Photos from the image-classification dataset "data" in the GitHub repository tanish1729/temp-data. Its 10 classes are: amazonite, aquamarine, citrine, lapis lazuli, larimar, lepidolite, moonstone, selenite, shungite, sunstone.

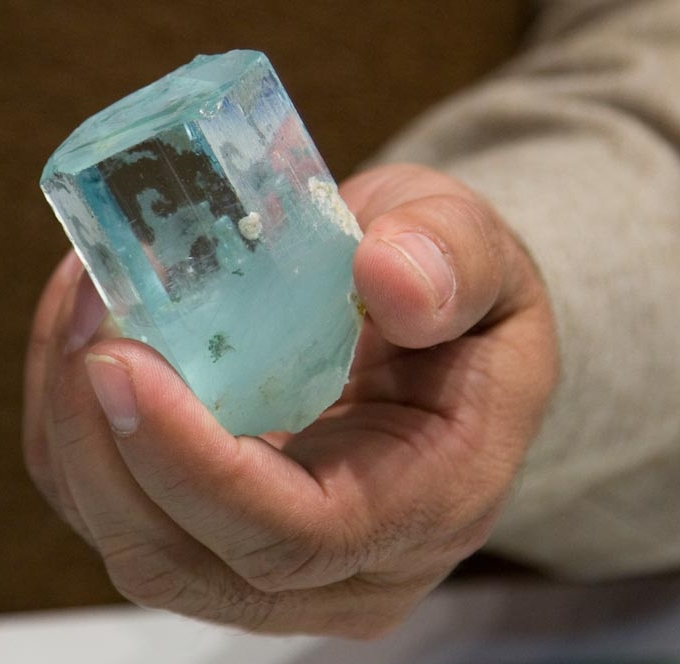
Label: aquamarine

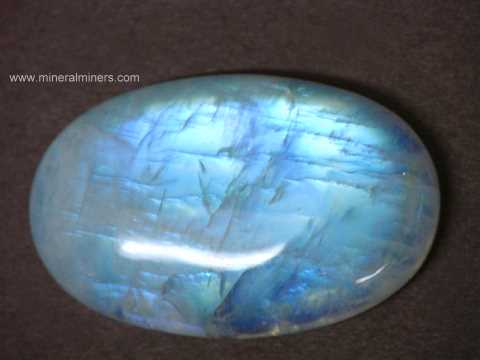
Label: moonstone

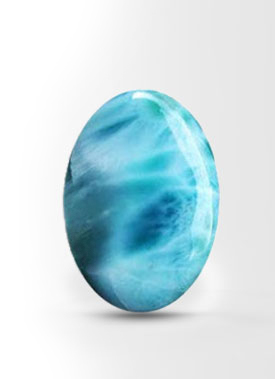
Label: larimar

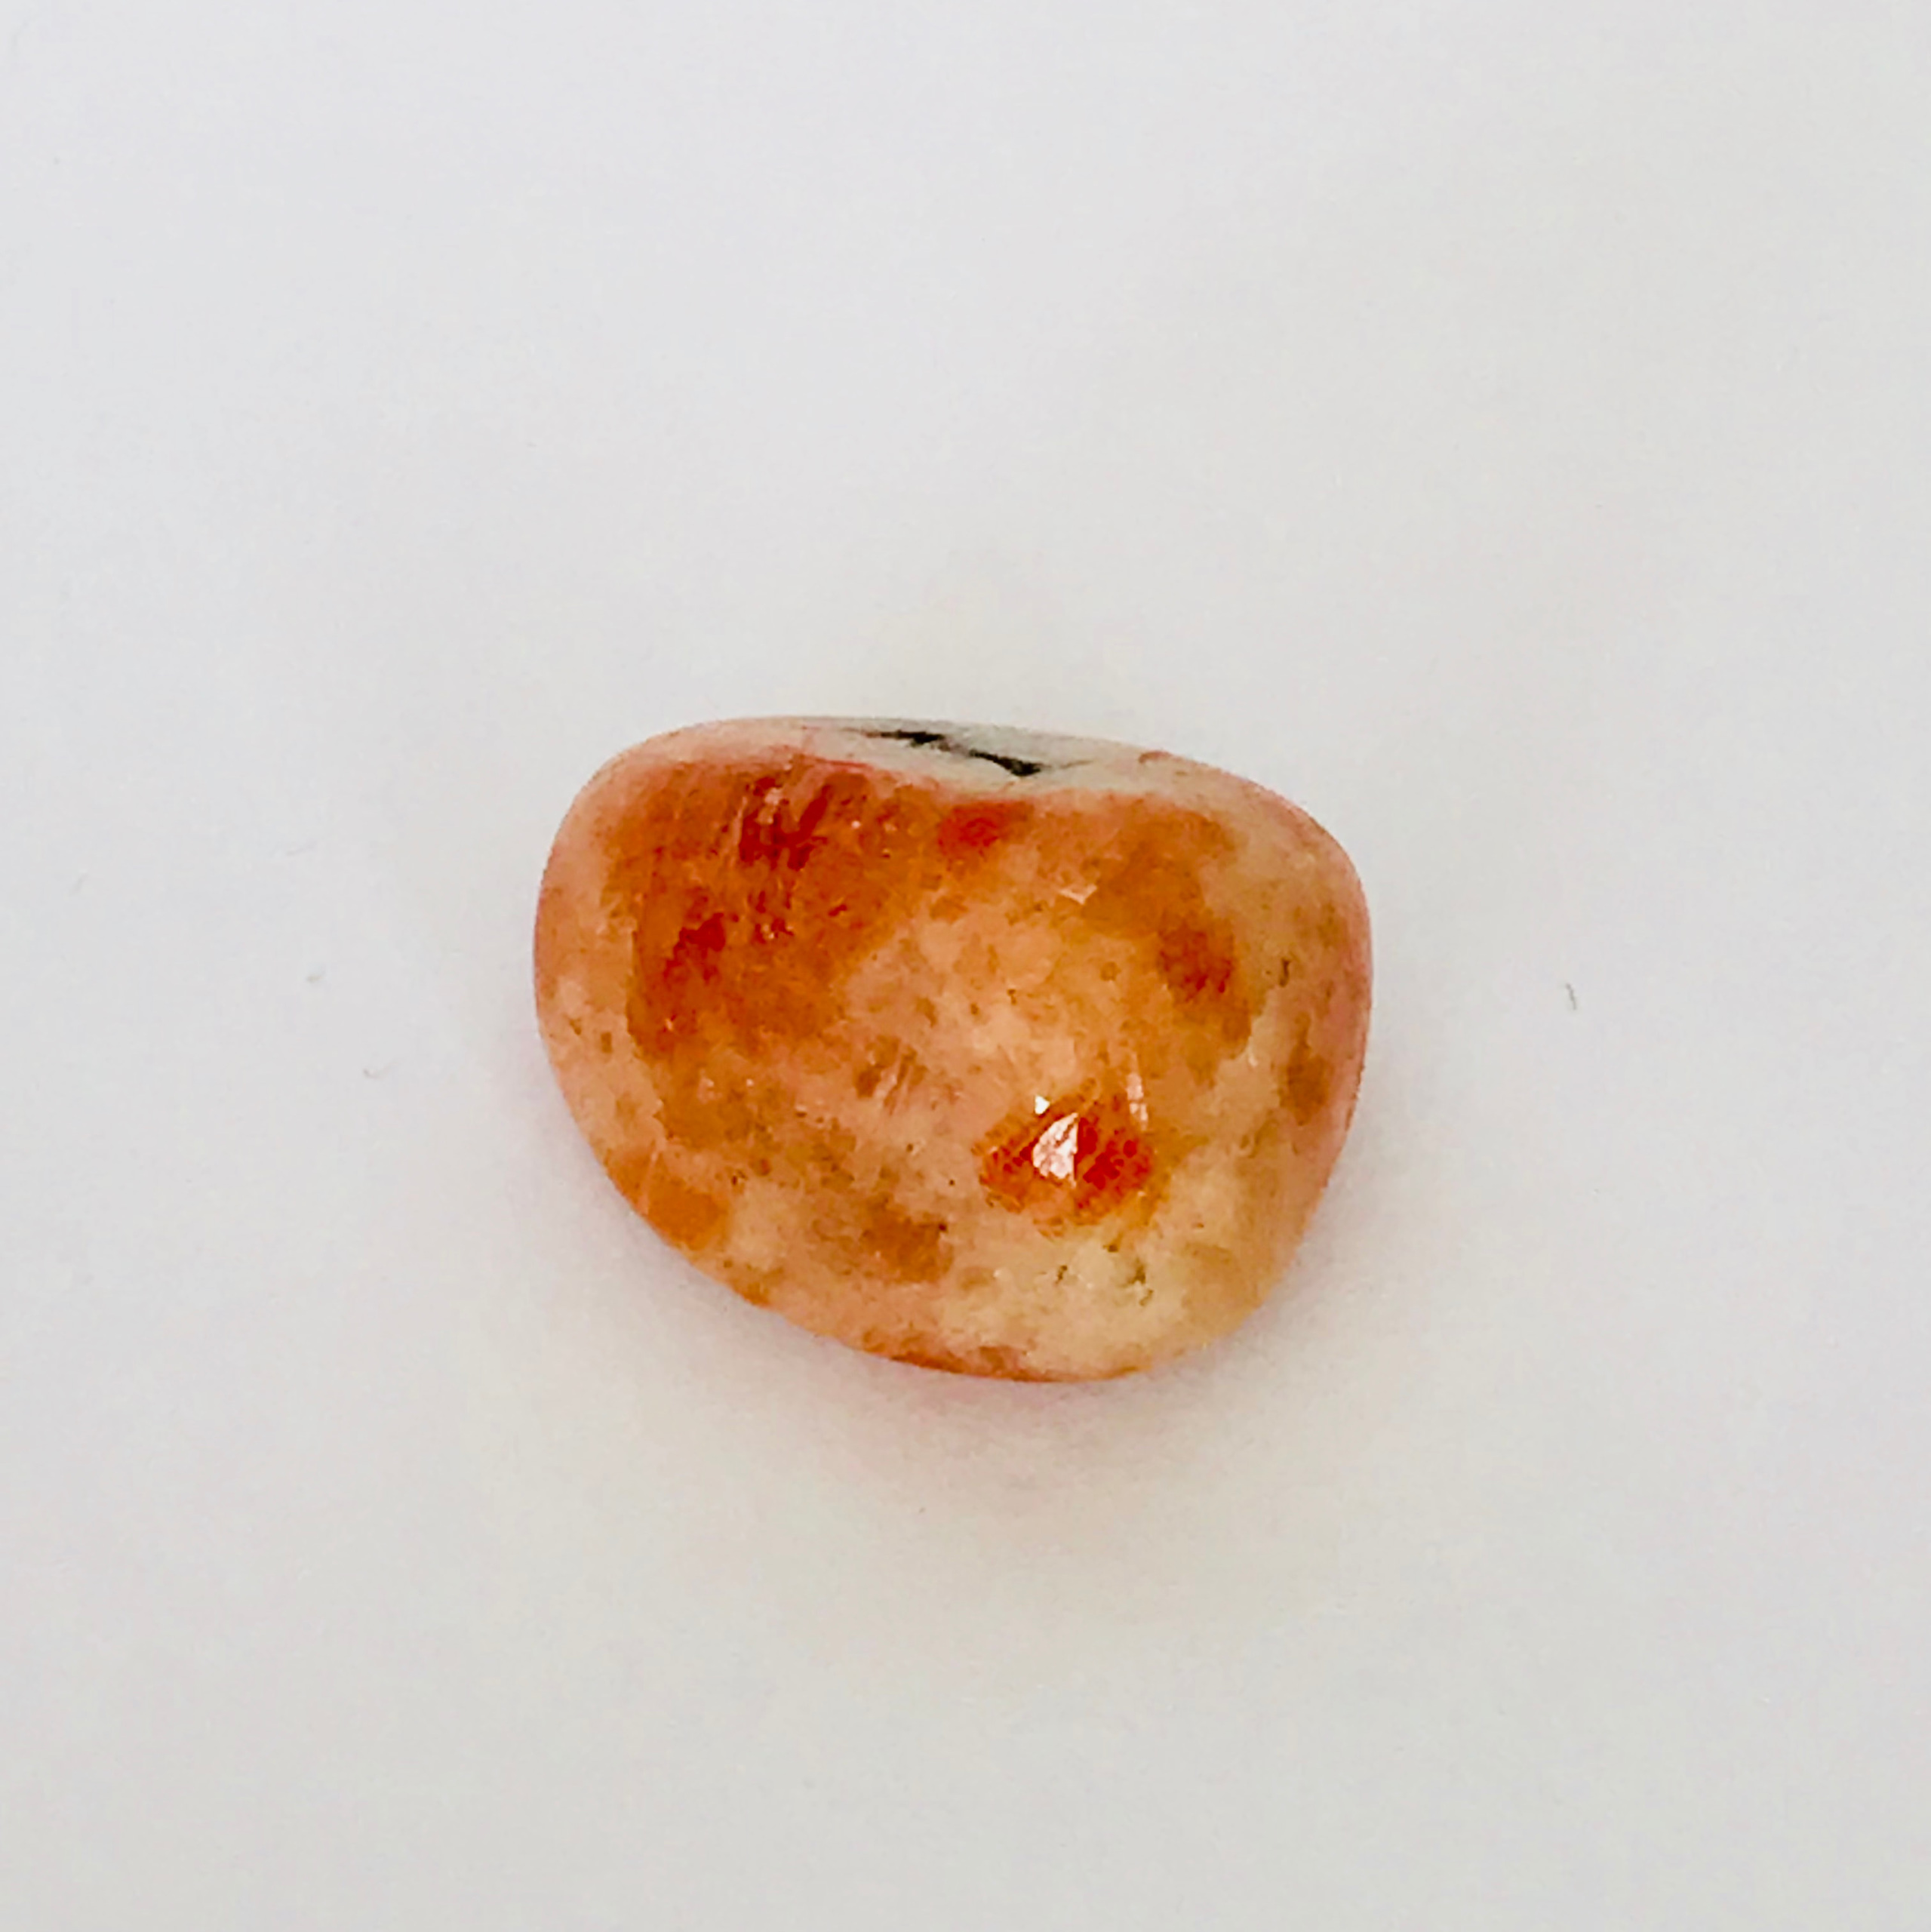
Label: sunstone

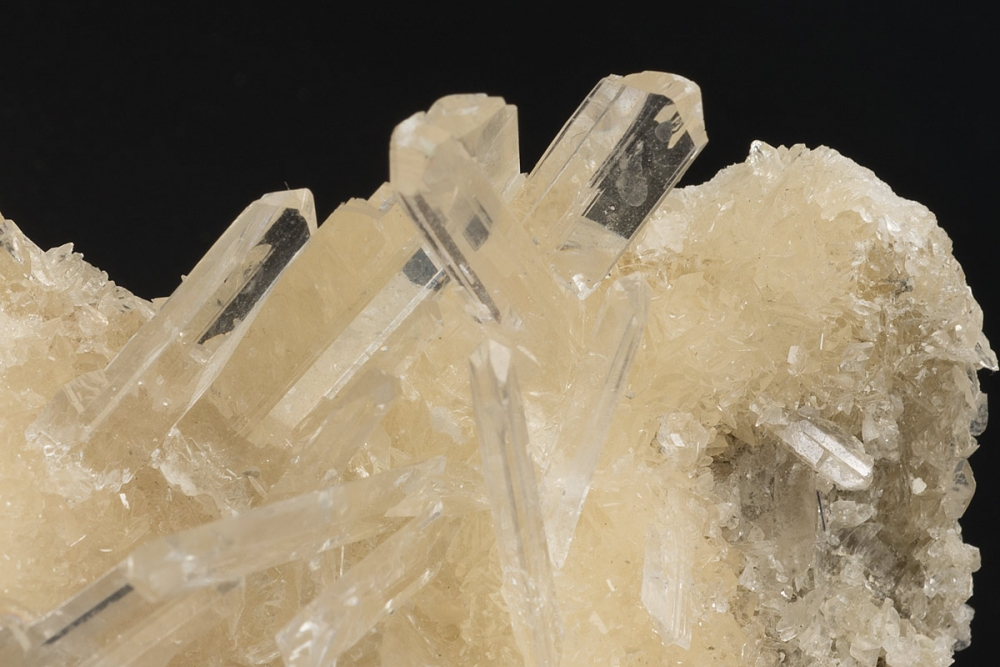
Label: selenite

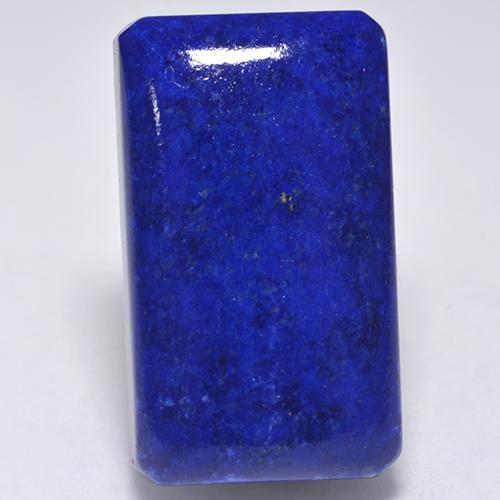
Label: lapis lazuli
